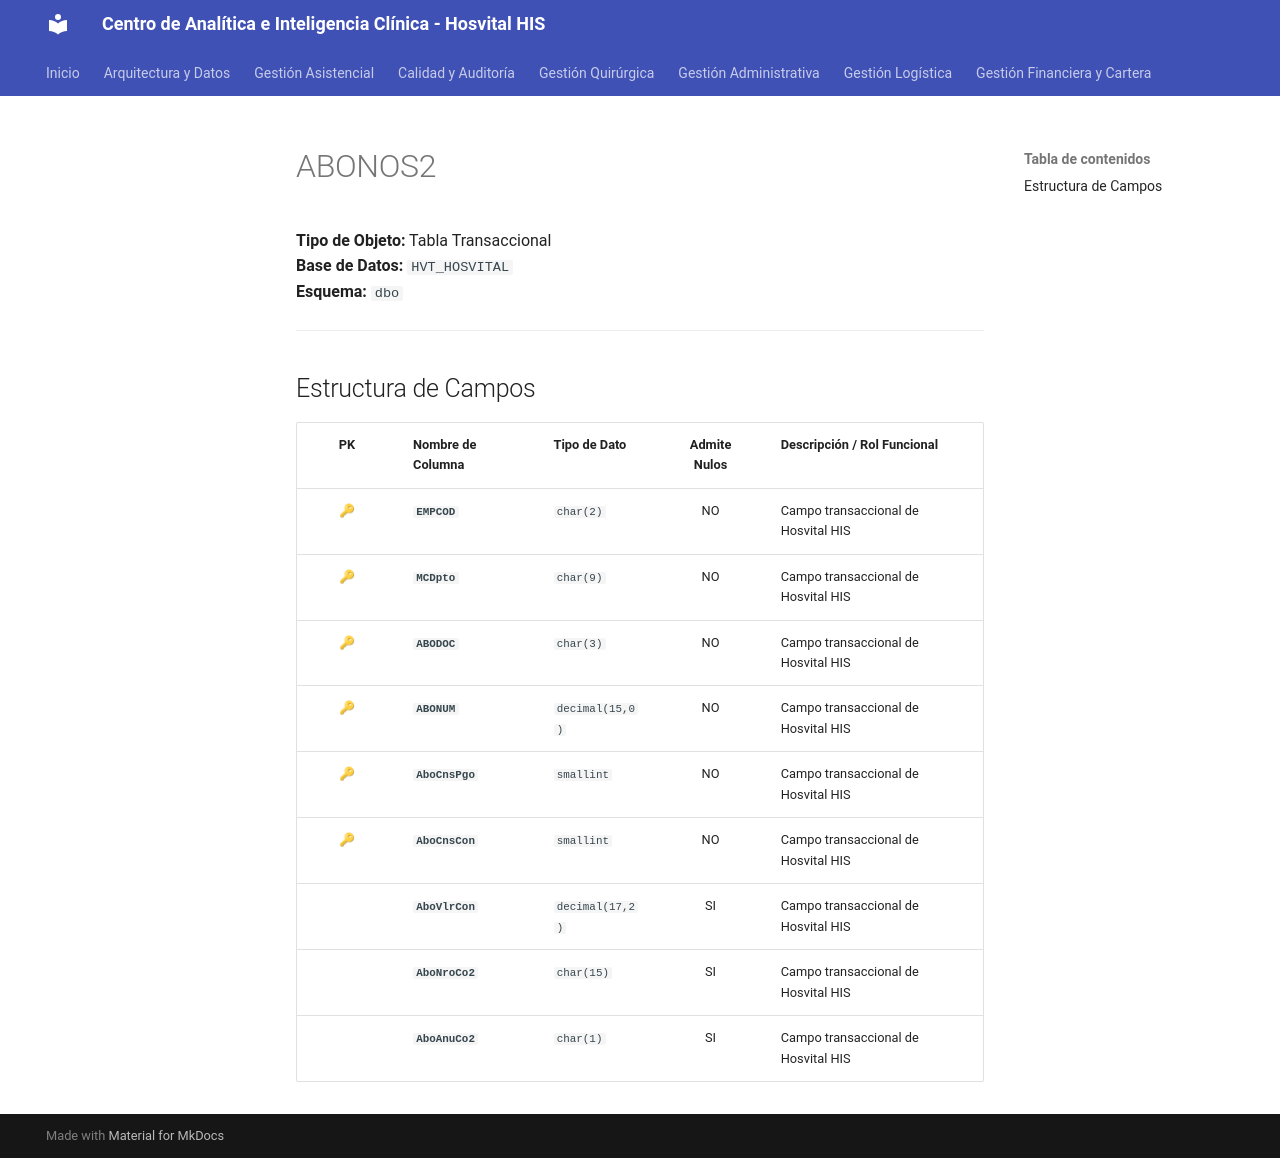

repository: SoporteSaludtech/superset-docs · page: diccionario-general/ABONOS2/index.html · generator: mkdocs

# ABONOS2

**Tipo de Objeto:** Tabla Transaccional  
**Base de Datos:** `HVT_HOSVITAL`  
**Esquema:** `dbo`

---

## Estructura de Campos

| PK | Nombre de Columna | Tipo de Dato | Admite Nulos | Descripción / Rol Funcional |
| :-: | :--- | :--- | :-: | :--- |
| 🔑 | **`EMPCOD`** | `char(2)` | NO | Campo transaccional de Hosvital HIS |
| 🔑 | **`MCDpto`** | `char(9)` | NO | Campo transaccional de Hosvital HIS |
| 🔑 | **`ABODOC`** | `char(3)` | NO | Campo transaccional de Hosvital HIS |
| 🔑 | **`ABONUM`** | `decimal(15,0)` | NO | Campo transaccional de Hosvital HIS |
| 🔑 | **`AboCnsPgo`** | `smallint` | NO | Campo transaccional de Hosvital HIS |
| 🔑 | **`AboCnsCon`** | `smallint` | NO | Campo transaccional de Hosvital HIS |
|  | **`AboVlrCon`** | `decimal(17,2)` | SI | Campo transaccional de Hosvital HIS |
|  | **`AboNroCo2`** | `char(15)` | SI | Campo transaccional de Hosvital HIS |
|  | **`AboAnuCo2`** | `char(1)` | SI | Campo transaccional de Hosvital HIS |
